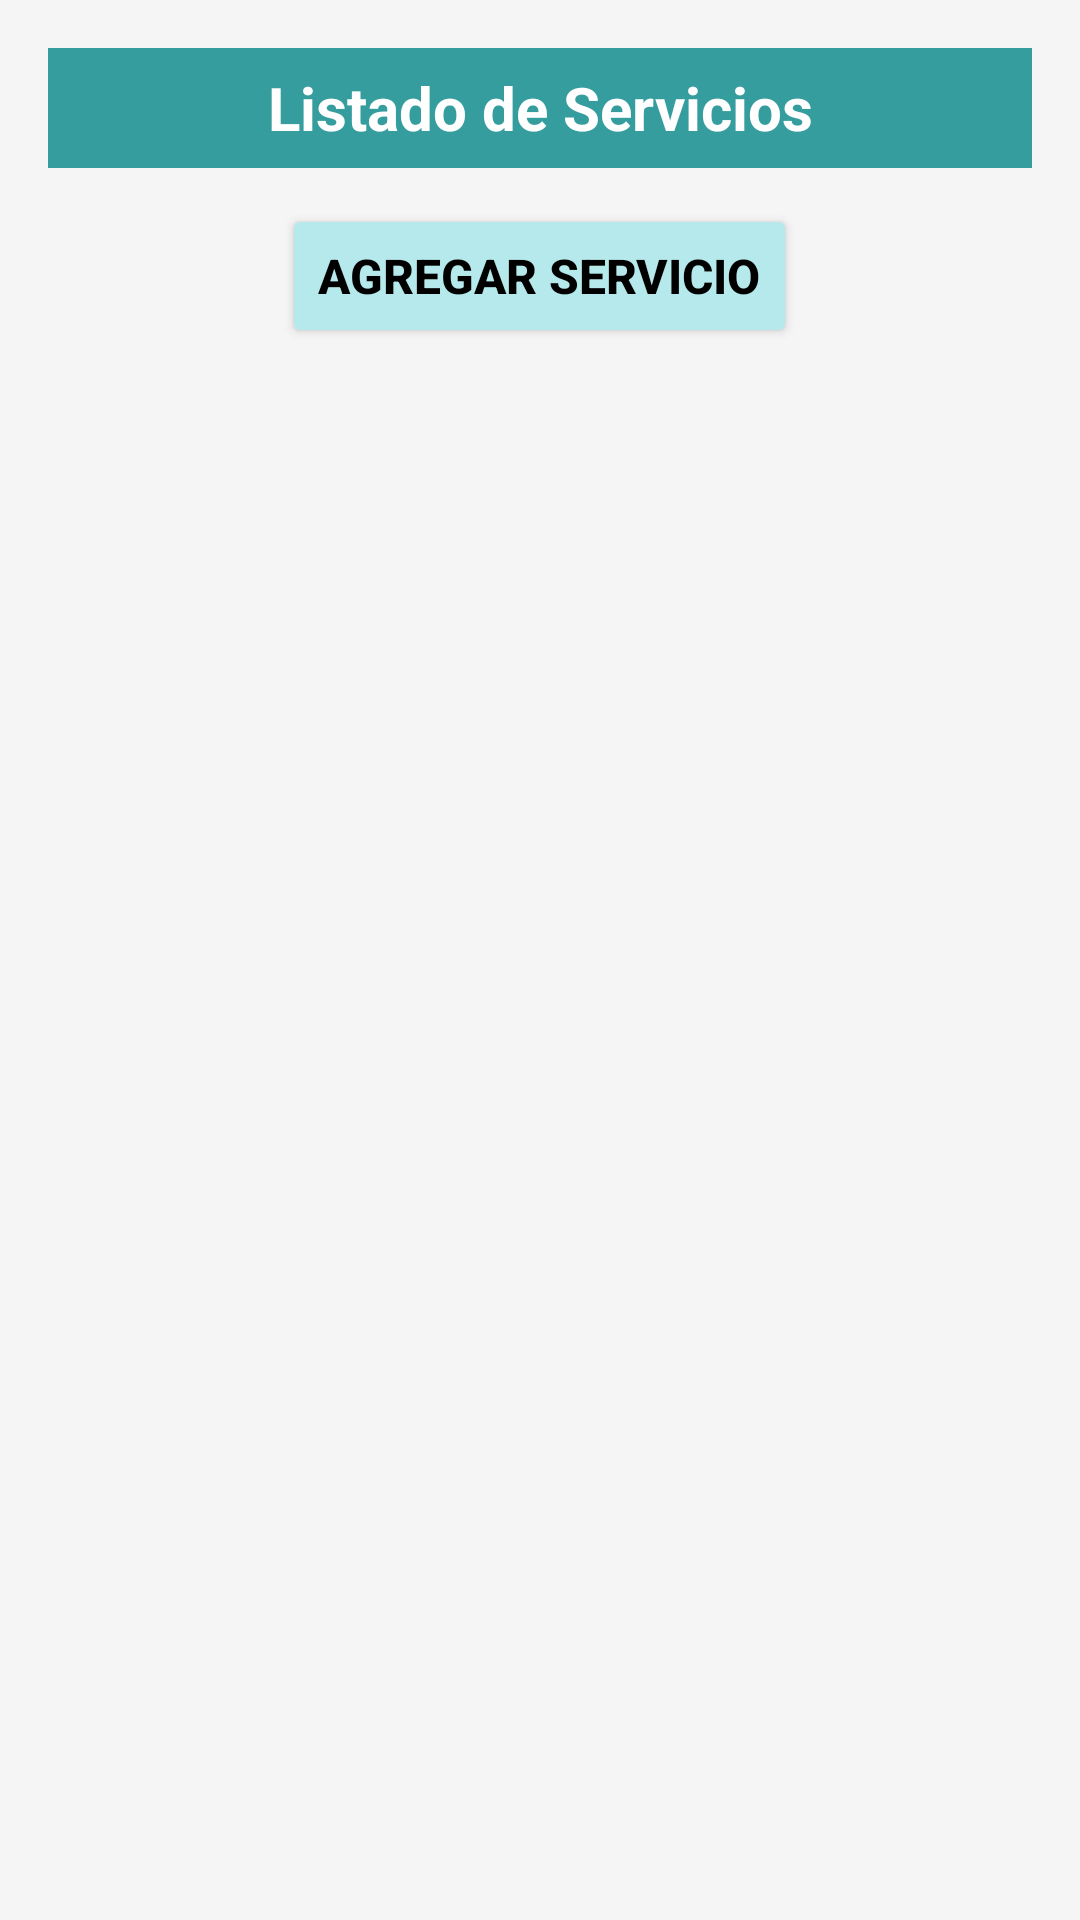

Here is an Android app screen rendered from its layout file. Give the layout XML and the strings, colors and styles it references.
<!-- AndroidManifest.xml: application theme Theme.TecnicentroApp -->
<!-- res/layout/servicio.xml -->
<?xml version="1.0" encoding="utf-8"?>
<LinearLayout xmlns:android="http://schemas.android.com/apk/res/android"
    android:id="@+id/servicio"
    android:layout_width="match_parent"
    android:layout_height="match_parent"
    android:background="#F5F5F5"
    android:orientation="vertical"
    android:padding="16dp">

    
    <TextView
        android:id="@+id/tvTitulo"
        android:layout_width="match_parent"
        android:layout_height="40dp"
        android:background="@color/bs"
        android:textColor="@color/white"
        android:layout_marginBottom="12dp"
        android:gravity="center"
        android:text="Listado de Servicios"
        style="@style/Titulo"
        android:textStyle="bold" />

    
    <Button
        android:id="@+id/btnAgregarServicio"
        android:layout_width="wrap_content"
        android:layout_height="wrap_content"
        android:layout_gravity="center_horizontal"
        style="@style/BotonAgregar"
        android:text="Agregar Servicio"
        android:textColor="@color/black" />

    
    <androidx.recyclerview.widget.RecyclerView
        android:id="@+id/recyclerServicios"
        android:layout_width="match_parent"
        android:layout_height="match_parent"
        android:clipToPadding="false" />
</LinearLayout>
<!-- resources referenced by this layout -->
<resources>
  <color name="black">#FF000000</color>
  <color name="bs">#359d9e</color>
  <color name="white">#FFFFFFFF</color>
  <style name="BotonAgregar">
          <item name="android:textSize">16sp</item>
          <item name="android:textColor">@color/black</item>
          <item name="android:textStyle">bold</item>
          <item name="android:backgroundTint">@color/bMain</item>
      </style>
  <style name="Titulo">
          <item name="android:textSize">20sp</item>
          <item name="android:textColor">@color/white</item>
          <item name="android:textStyle">bold</item>
          <item name="android:gravity">center</item>
      </style>
  <style name="Theme.TecnicentroApp" parent="Base.Theme.TecnicentroApp" />
  <color name="bMain">#b6e9eb</color>
  <style name="Base.Theme.TecnicentroApp" parent="Theme.Material3.DayNight.NoActionBar">
          
          
      </style>
</resources>
